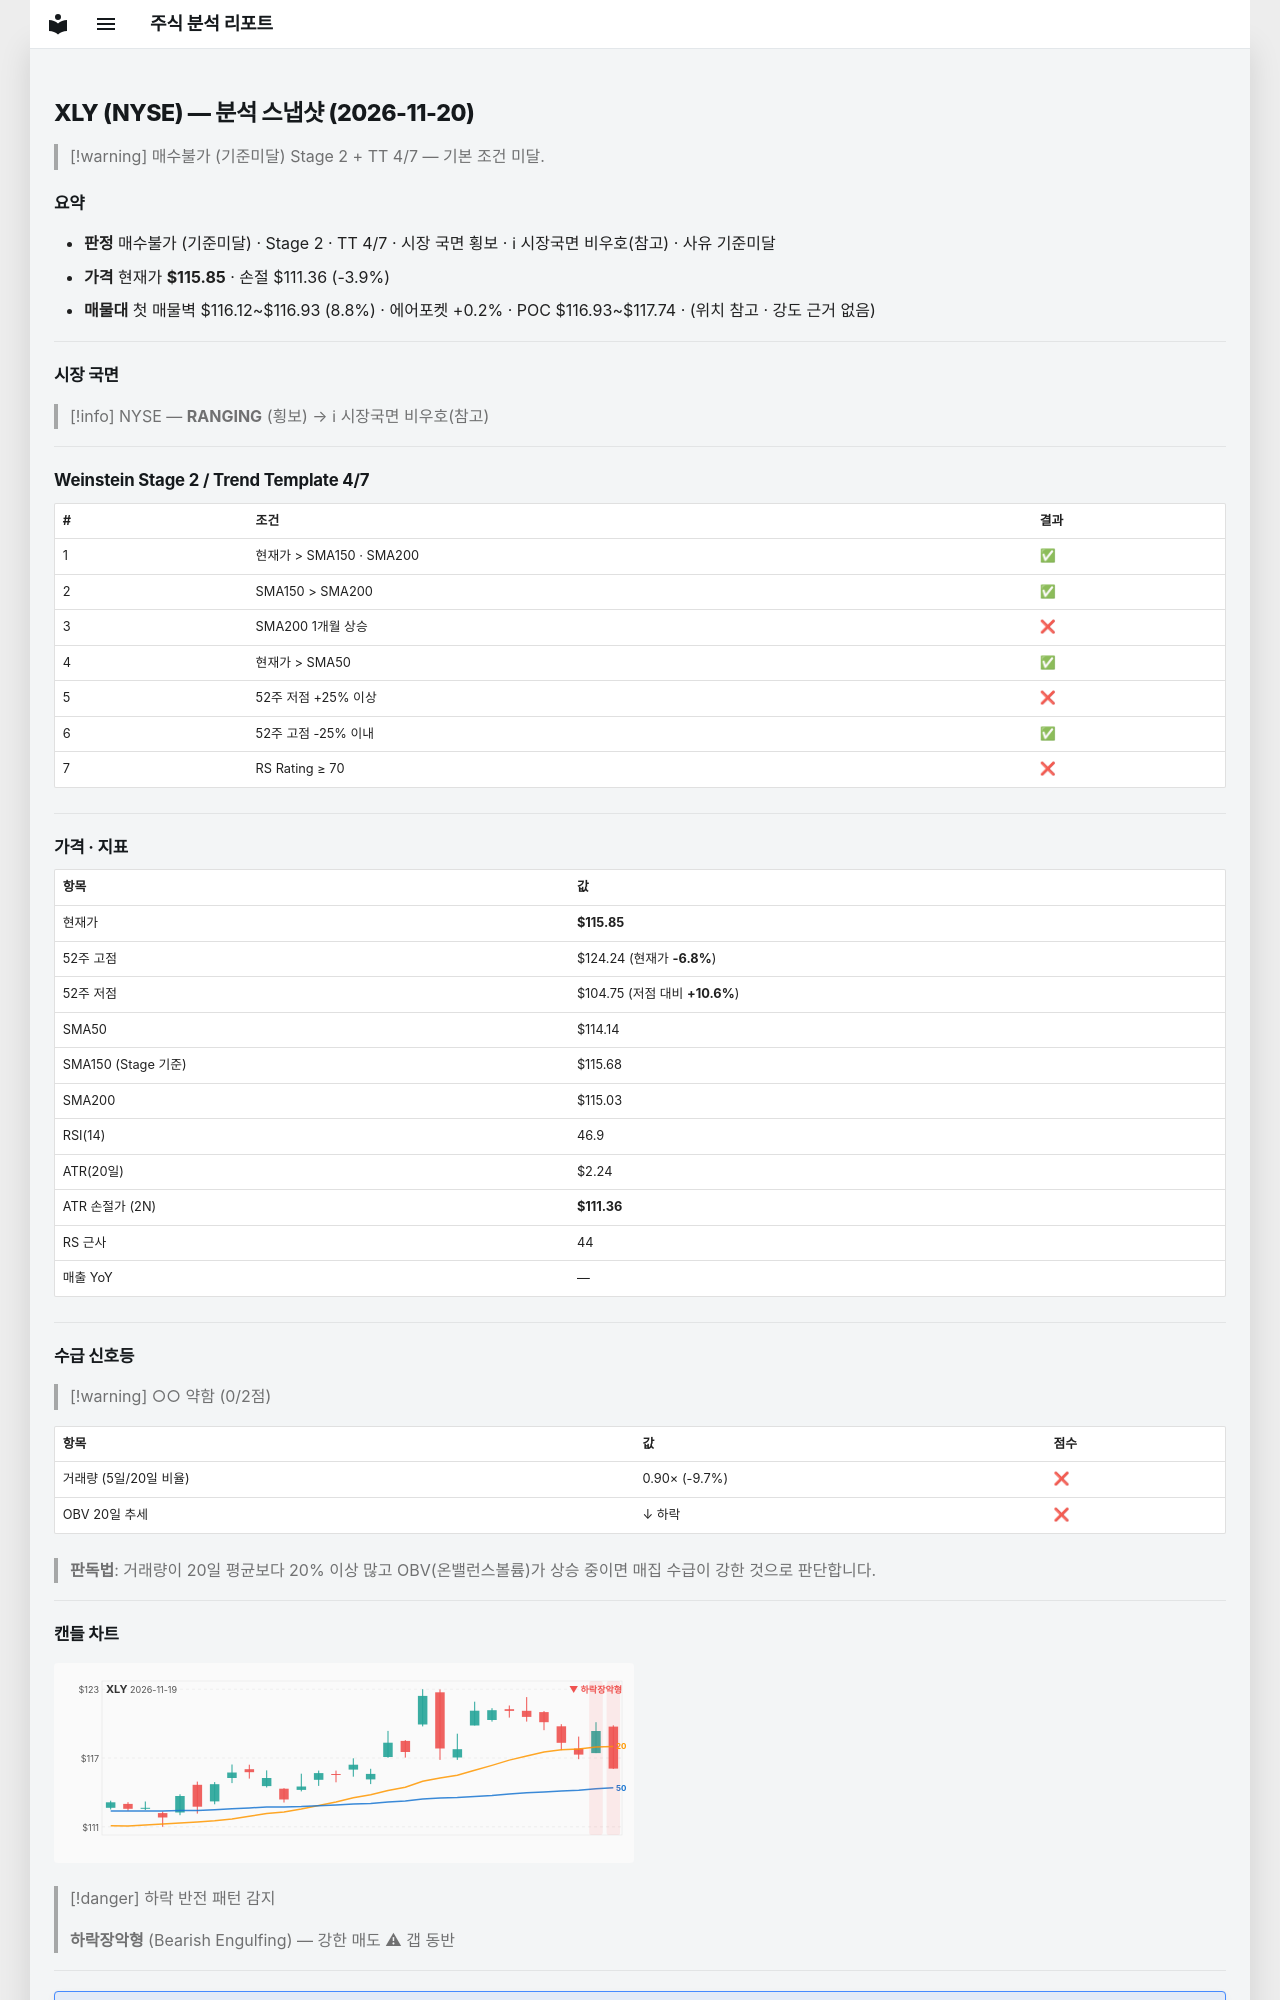

repository: soloandco/stock-reports · page: snapshots/XLY-2026-11-20/index.html · generator: mkdocs

---
type: analysis-snapshot
title: XLY 분석 스냅샷
ticker: XLY
market: NYSE
created: 2026-11-20
updated: 2026-11-20
bar-date: 2026-11-19
verdict: 매수불가
verdict-reason: 기준미달
real-rr: 0.96
sma50-gap-pct: 1.5
weekly-position: 저항대아래
weekly-overhead-price: 120.18
weekly-overhead-pct: 3.7
stage: 2
trend-template-score: 4
tt-max: 7
ma-set: sma-50-150-200
price: 115.8499984741211
stop-price: 111.36028625496868
market-regime: RANGING
supply-demand-score: 0/2
supply-demand-label: 약함
status: tracking
tags:
  - stock-agent
  - watchlist
  - XLY
  - analysis
related:
  - "[[analysis-template]]"
---

# XLY (NYSE) — 분석 스냅샷 (2026-11-20)

> [!warning] 매수불가 (기준미달)
> Stage 2 + TT 4/7 — 기본 조건 미달.

## 요약

- **판정** 매수불가 (기준미달) · Stage 2 · TT 4/7 · 시장 국면 횡보 · ℹ 시장국면 비우호(참고) · 사유 기준미달
- **가격** 현재가 **$115.85** · 손절 $111.36 (-3.9%)
- **매물대** 첫 매물벽 $116.12~$116.93 (8.8%) · 에어포켓 +0.2% · POC $116.93~$117.74 · (위치 참고 · 강도 근거 없음)

---

## 시장 국면

> [!info] NYSE — **RANGING** (횡보) → ℹ 시장국면 비우호(참고)

---

## Weinstein Stage 2 / Trend Template 4/7

| # | 조건 | 결과 |
|---|------|------|
| 1 | 현재가 > SMA150 · SMA200 | ✅ |
| 2 | SMA150 > SMA200 | ✅ |
| 3 | SMA200 1개월 상승 | ❌ |
| 4 | 현재가 > SMA50 | ✅ |
| 5 | 52주 저점 +25% 이상 | ❌ |
| 6 | 52주 고점 -25% 이내 | ✅ |
| 7 | RS Rating ≥ 70 | ❌ |

---

## 가격 · 지표

| 항목 | 값 |
|------|---|
| 현재가 | **$115.85** |
| 52주 고점 | $124.24 (현재가 **-6.8%**) |
| 52주 저점 | $104.75 (저점 대비 **+10.6%**) |
| SMA50 | $114.14 |
| SMA150 (Stage 기준) | $115.68 |
| SMA200 | $115.03 |
| RSI(14) | 46.9 |
| ATR(20일) | $2.24 |
| ATR 손절가 (2N) | **$111.36** |
| RS 근사 | 44 |
| 매출 YoY | — |

---
## 수급 신호등

> [!warning] ○○ 약함 (0/2점)

| 항목 | 값 | 점수 |
|------|------|------|
| 거래량 (5일/20일 비율) | 0.90× (-9.7%) | ❌ |
| OBV 20일 추세 | ↓ 하락 | ❌ |

> **판독법**: 거래량이 20일 평균보다 20% 이상 많고 OBV(온밸런스볼륨)가 상승 중이면 매집 수급이 강한 것으로 판단합니다.

---
